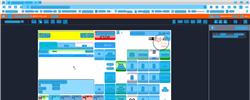
Task: Trigger Based Attended Automation
Workflow: NAMOS_HK_BuyDrystock_ArticleNumber

Step 1: Computer Vision in window 'Web Rep Console*' (msedge.exe)

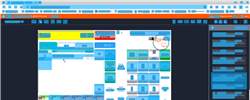
Step 2: CV refresh

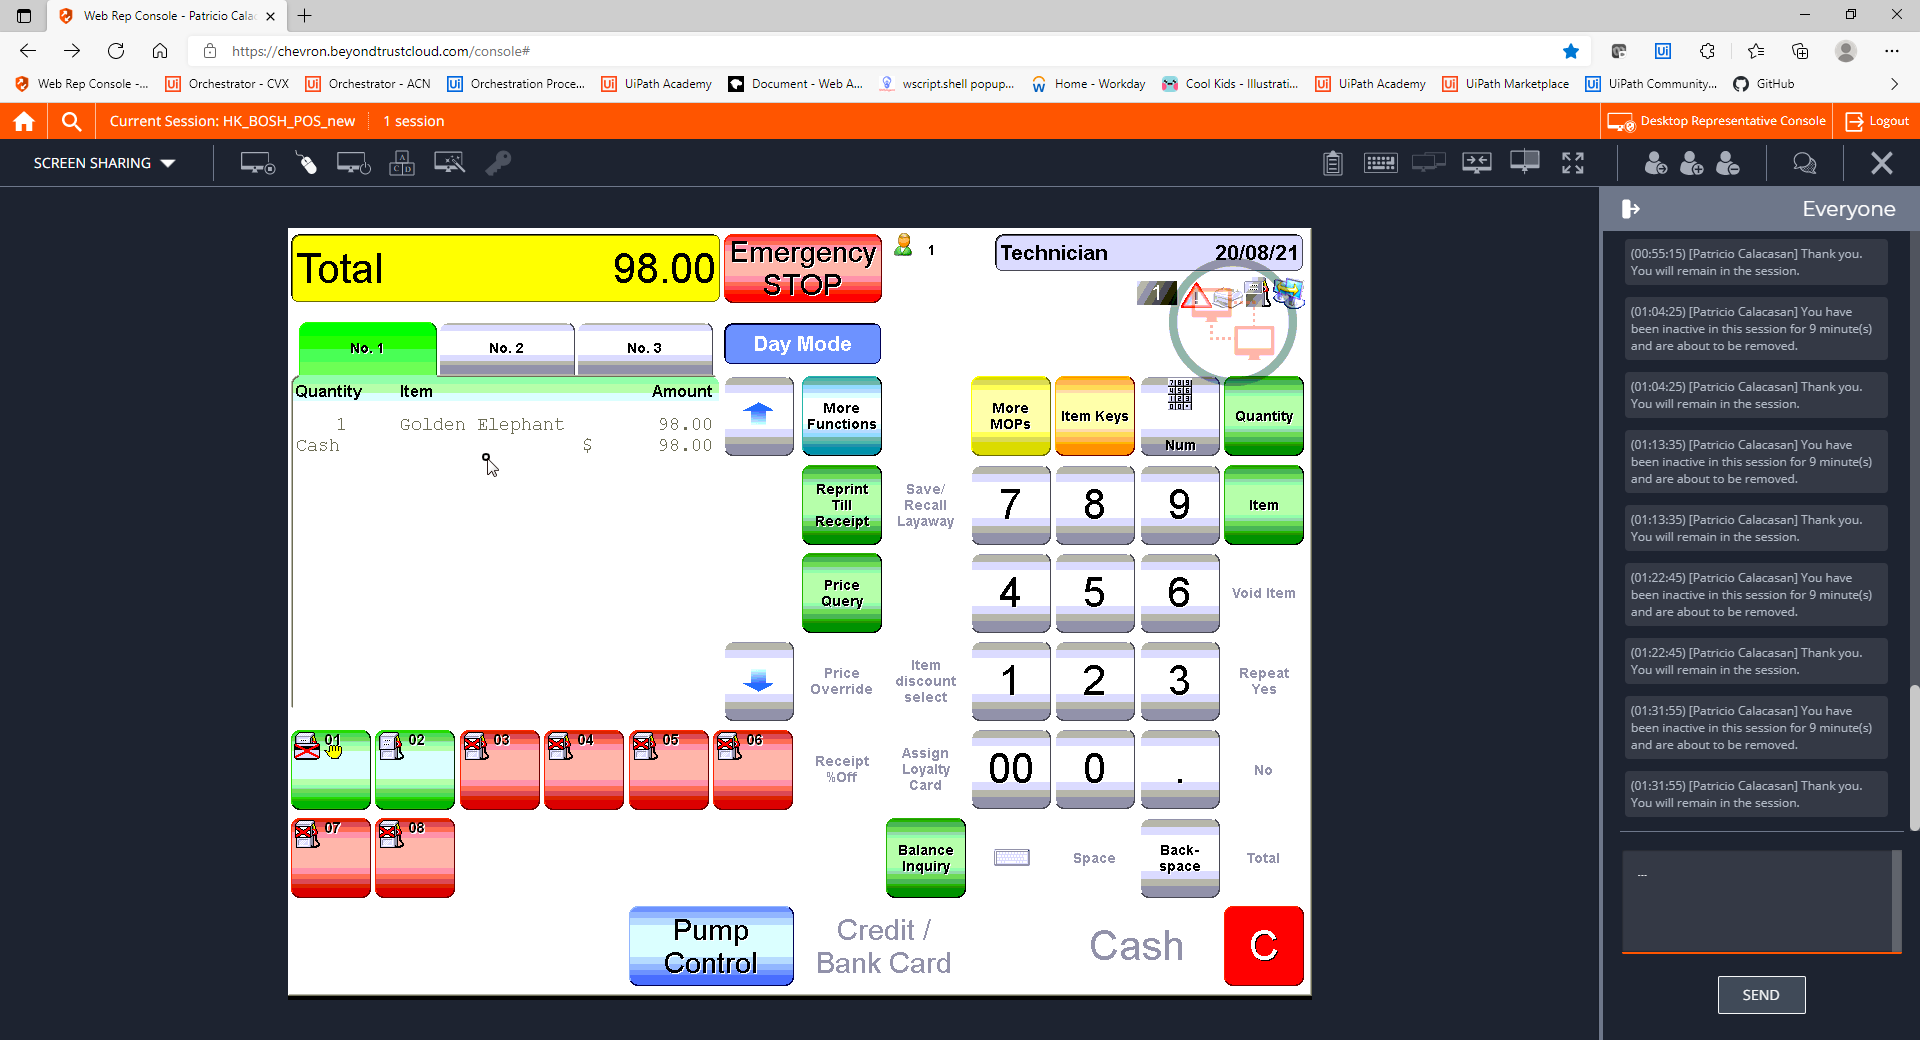
Step 3: CVCache

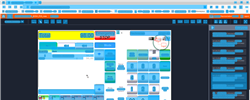
Step 4: CVRefresh

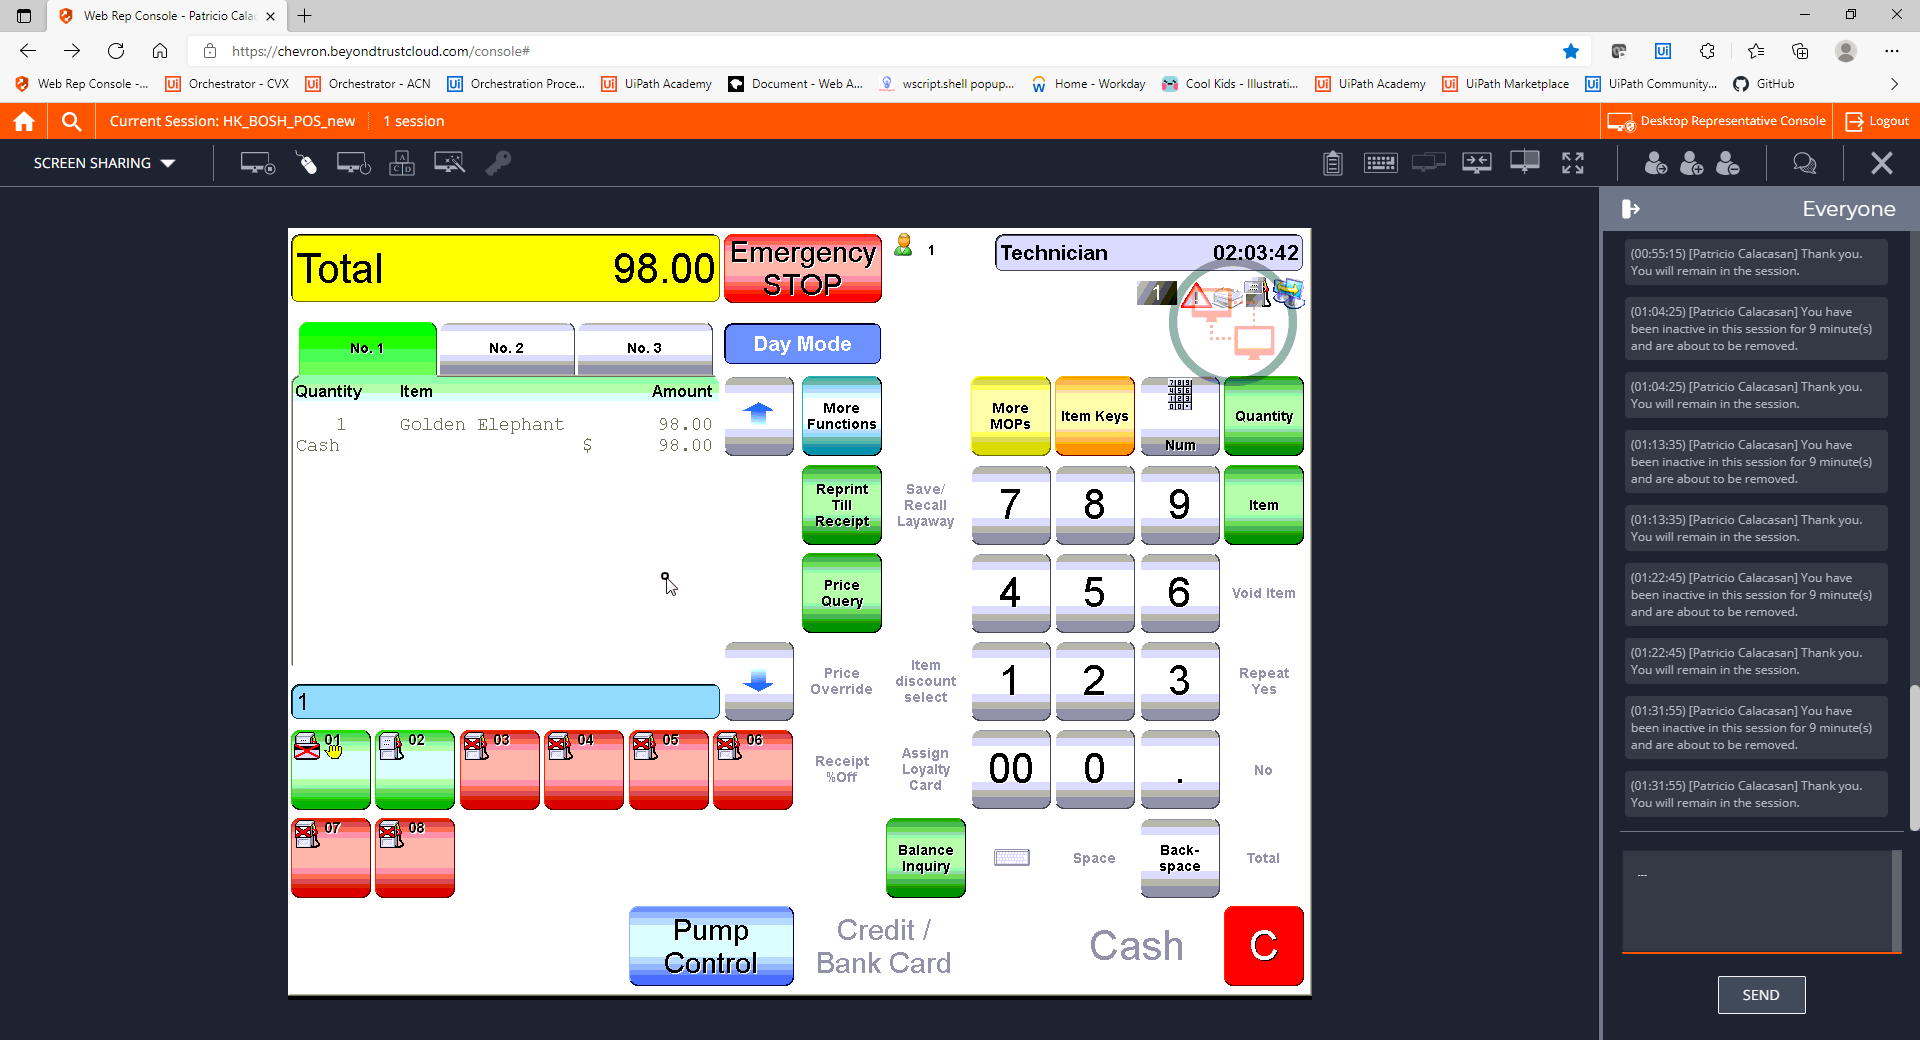
Step 5: CVCache

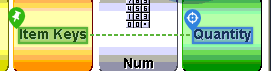
Step 6 [try]: CV Click - Text

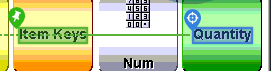
Step 7: CvDescriptor

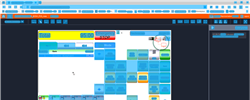
Step 8: CV refresh

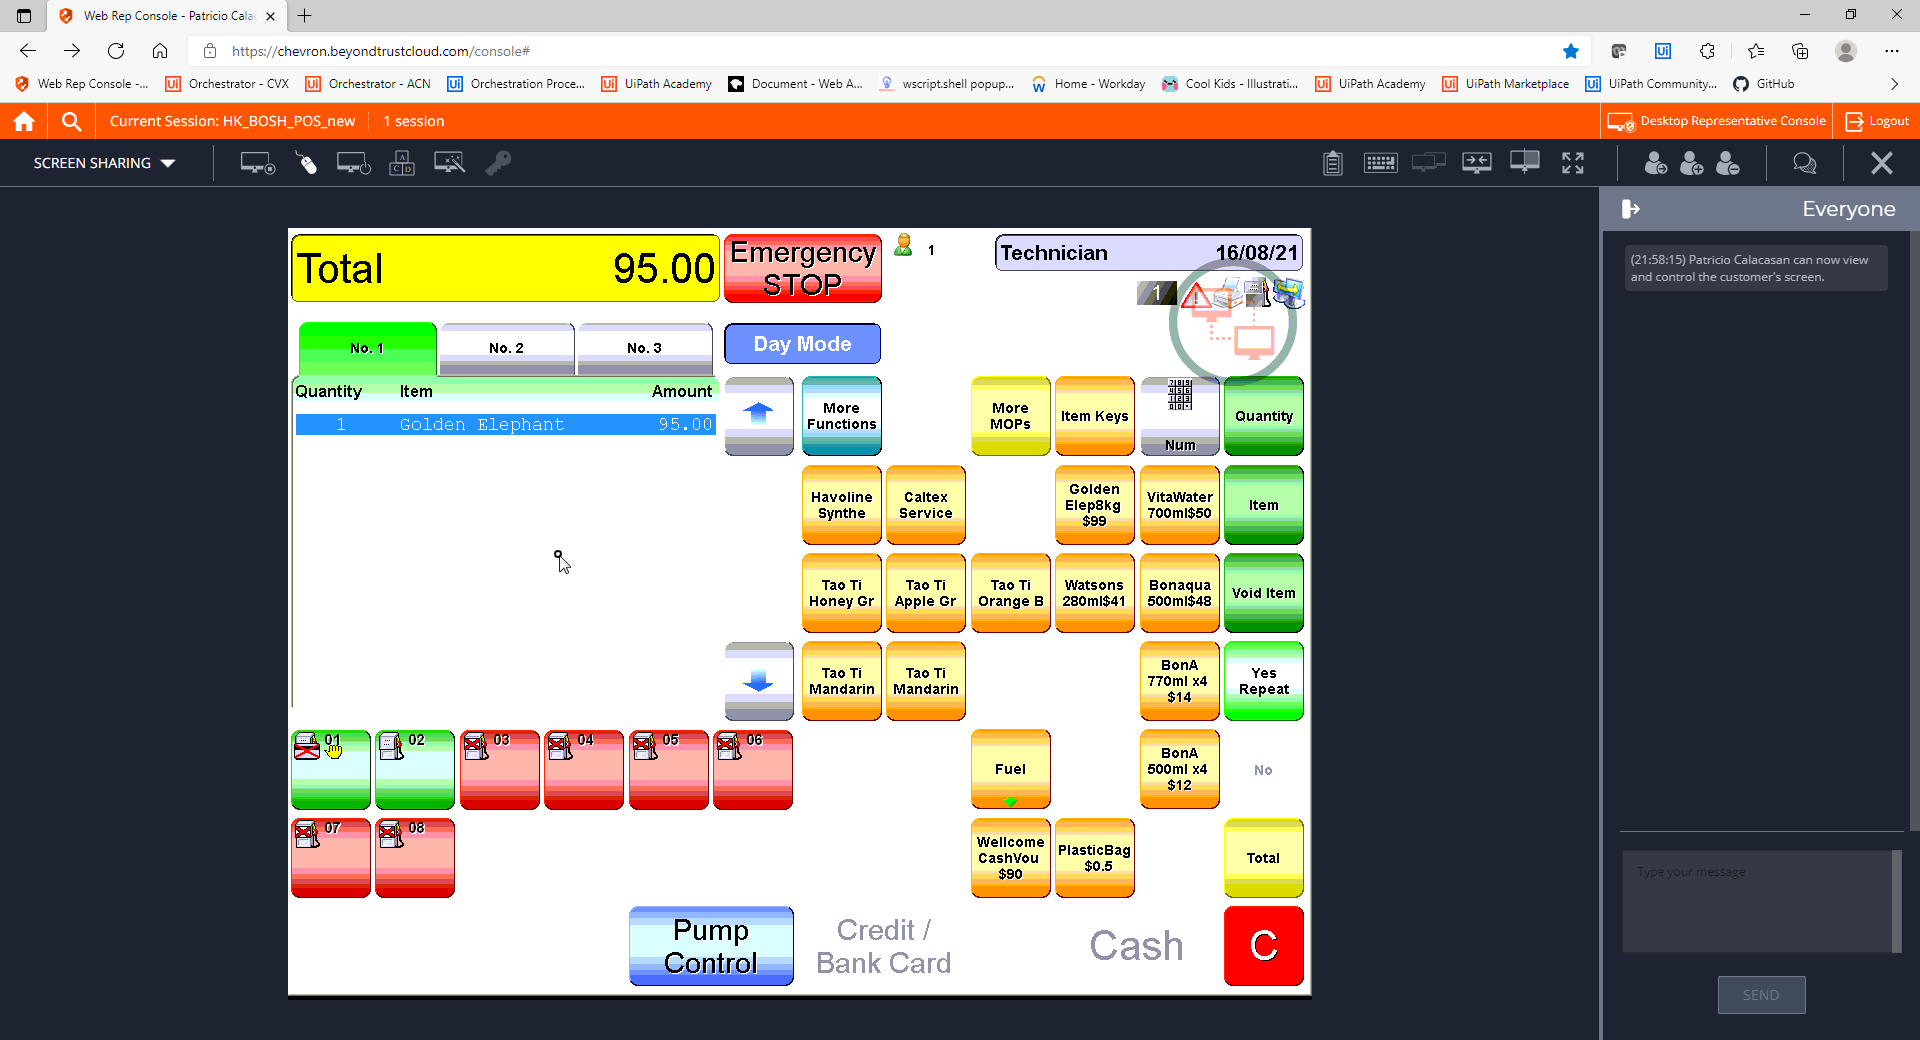
Step 9: CVCache

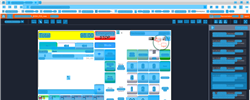
Step 10: CV refresh

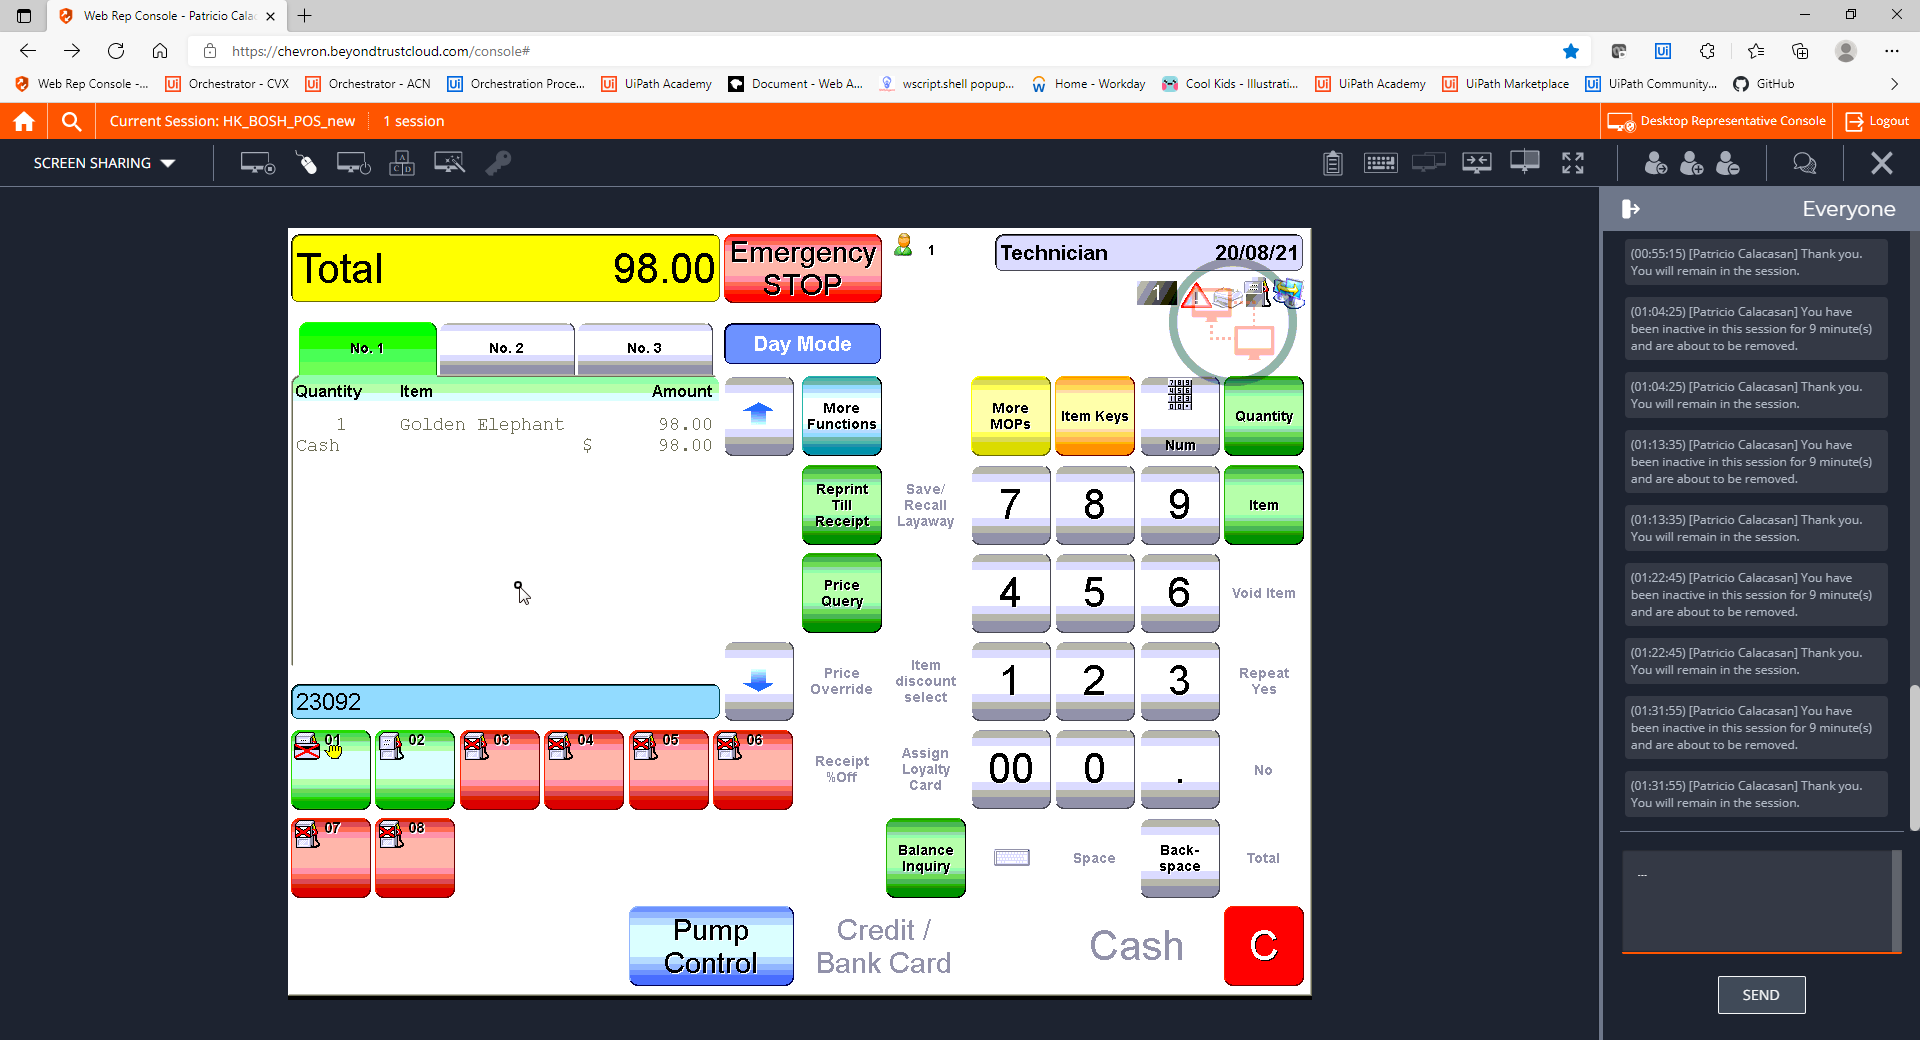
Step 11: CVCache

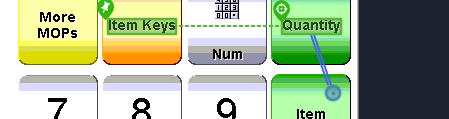
Step 12 [try]: CV Click - Text

Step 13: CvDescriptor (same screen as step 12)

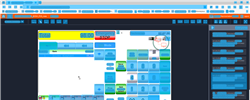
Step 14: CV refresh

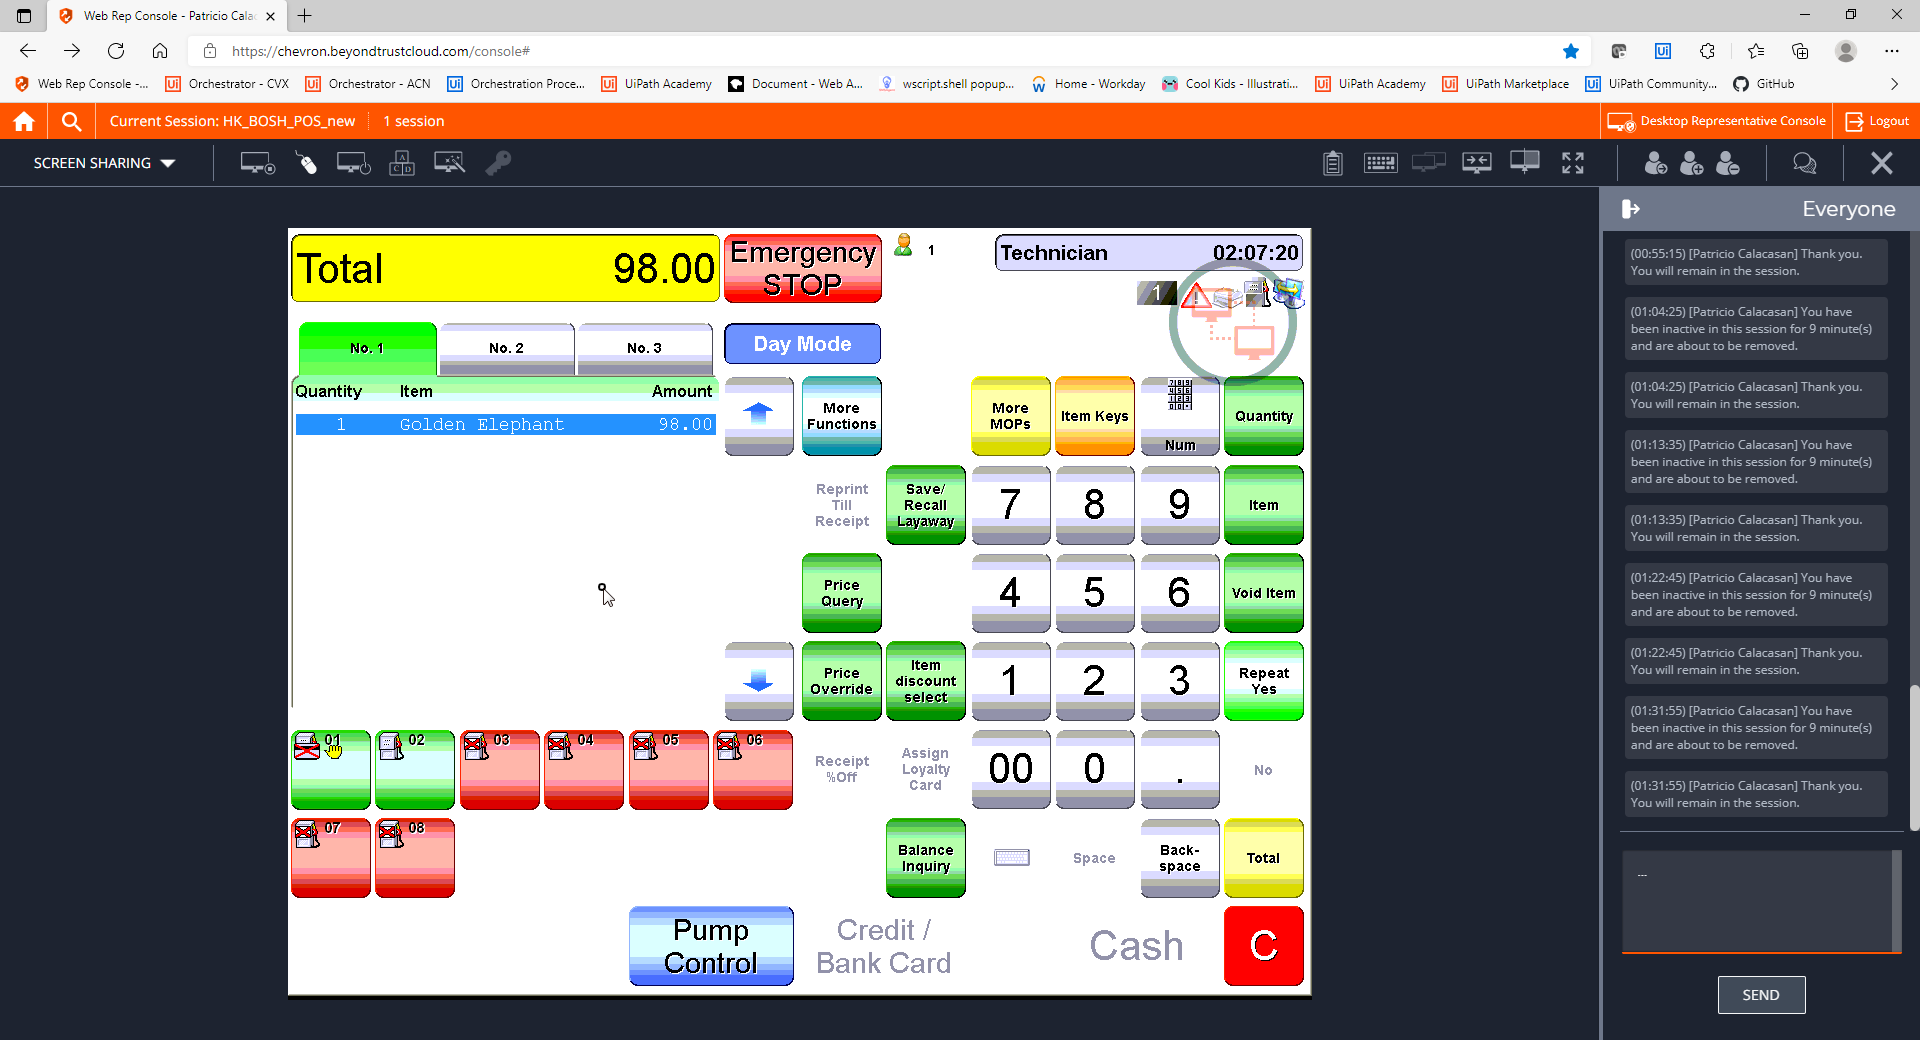
Step 15: CVCache

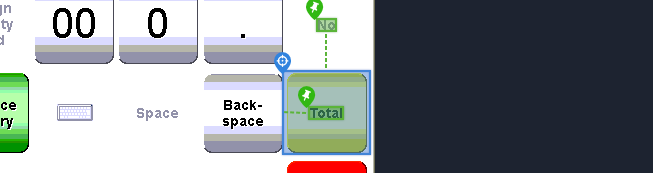
Step 16 [try]: CV Click - Button

Step 17: CvDescriptor (same screen as step 16)

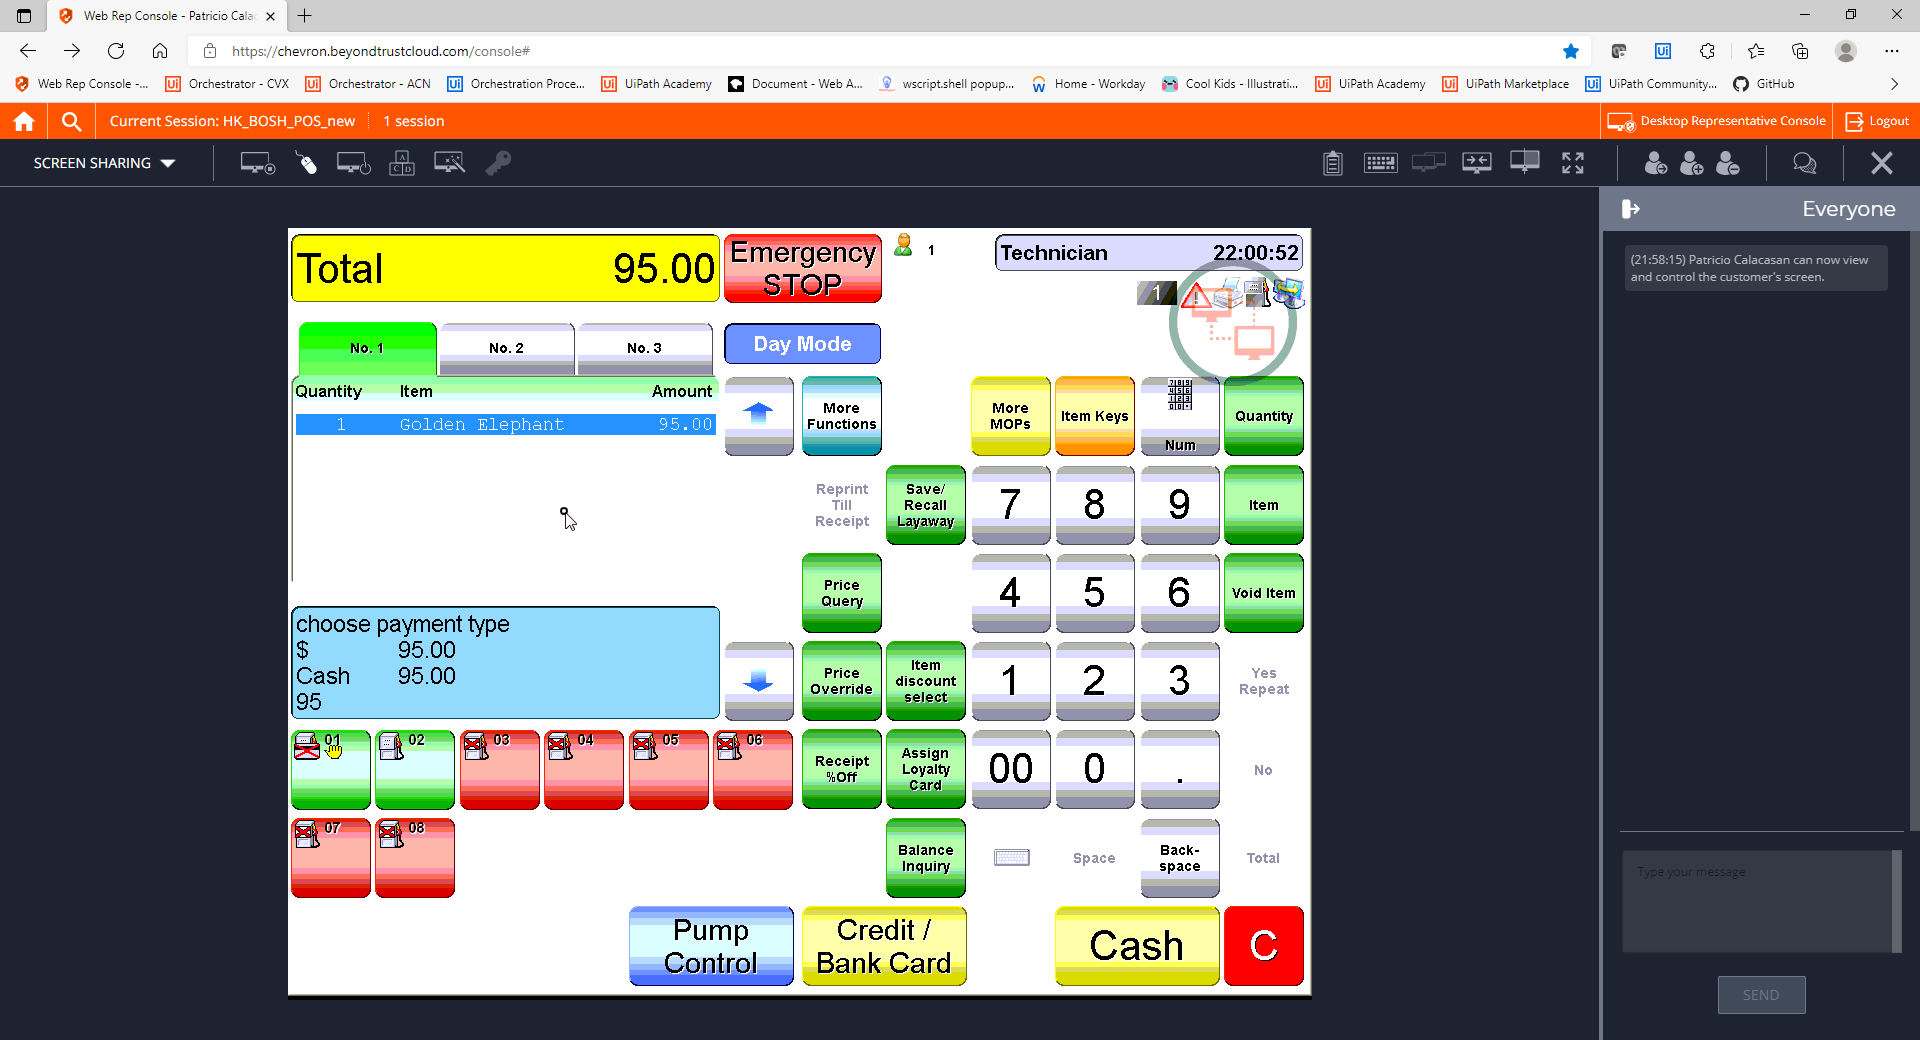
Step 18: CVCache